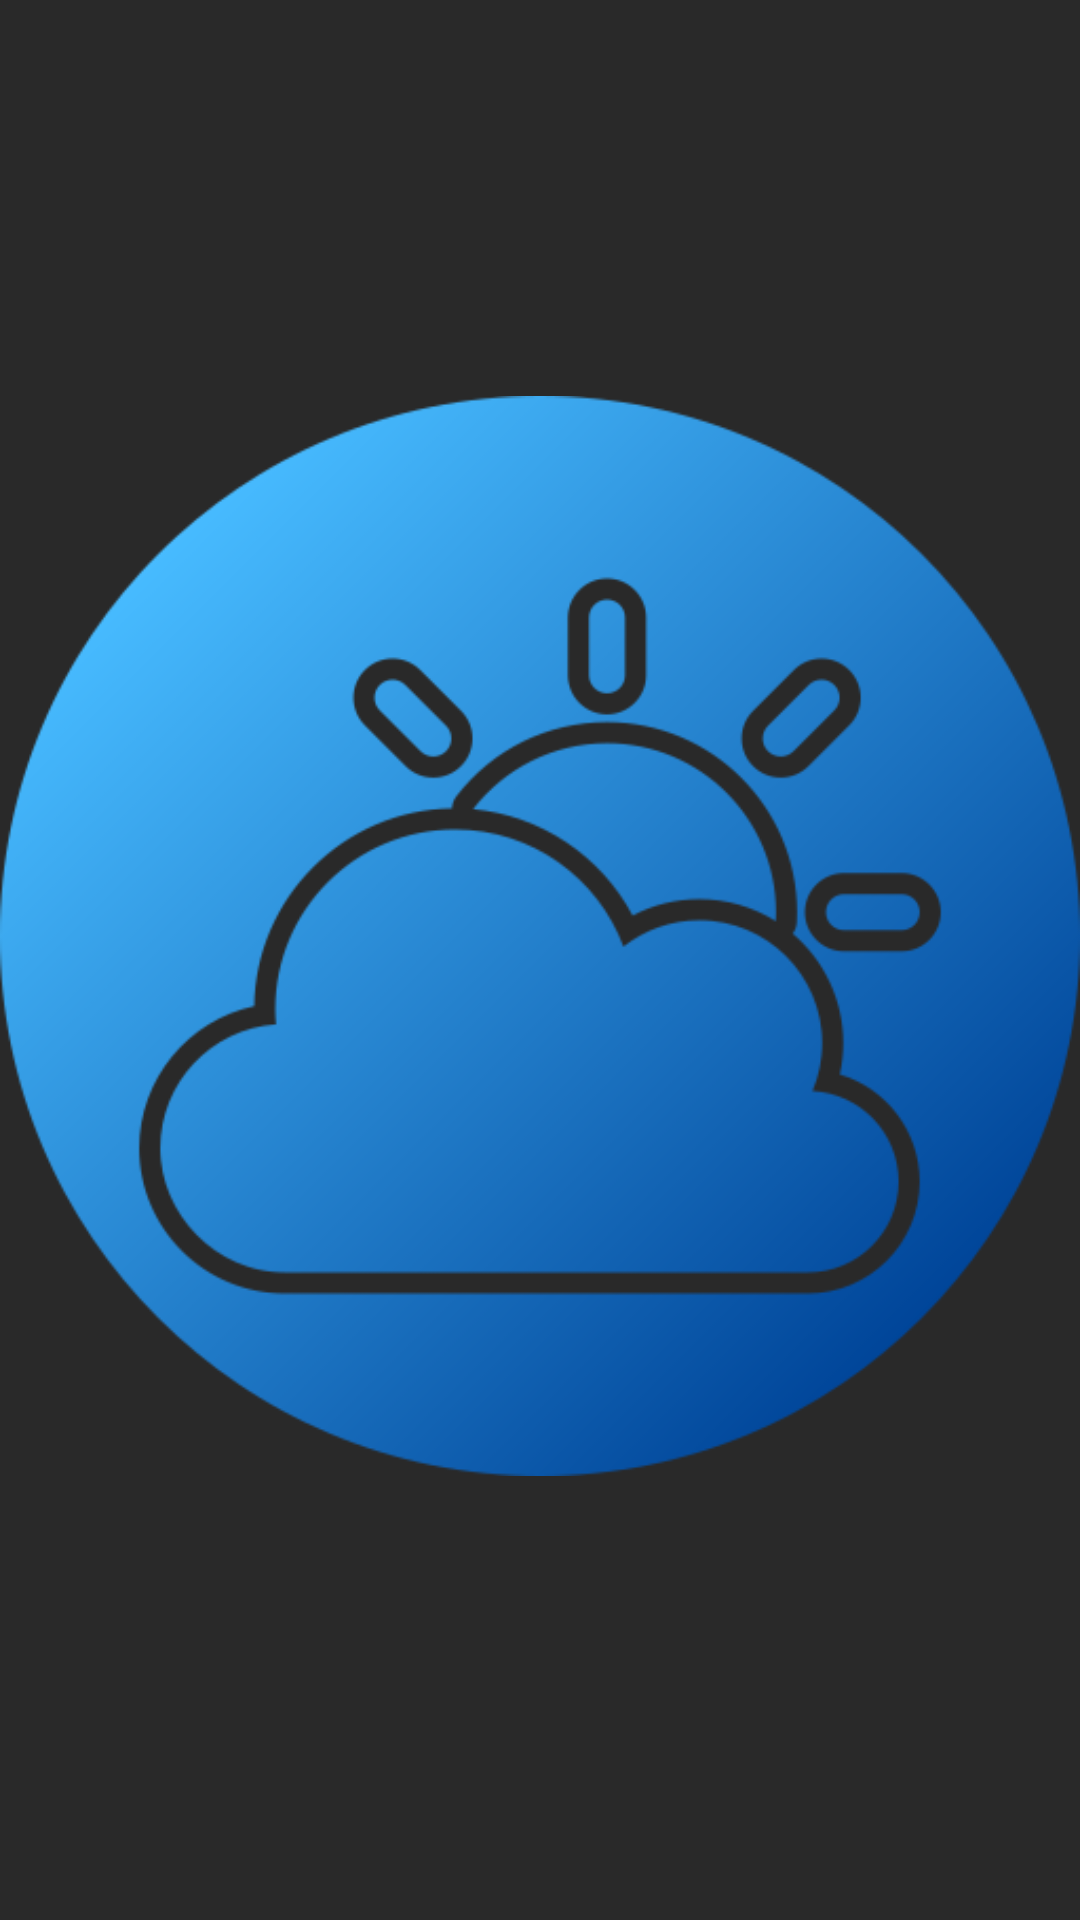

Here is an Android app screen rendered from its layout file. Give the layout XML and the strings, colors and styles it references.
<!-- AndroidManifest.xml: application theme Theme.Weather01 -->
<!-- res/layout/activity_splash.xml -->
<?xml version="1.0" encoding="utf-8"?>
<LinearLayout xmlns:android="http://schemas.android.com/apk/res/android"
android:layout_width="match_parent"
android:layout_height="match_parent"
android:gravity="center"
android:orientation="vertical"
android:background="@color/gray_black">

<ImageView
    android:id="@+id/logoImageView"
    android:layout_width="wrap_content"
    android:layout_height="wrap_content"
    android:src="@drawable/weather_splash"
    android:contentDescription="@string/app_name"
    android:layout_marginBottom="16dp"/>

</LinearLayout>
<!-- resources referenced by this layout -->
<resources>
  <color name="gray_black">#292929</color>
  <!-- drawable weather_splash: png bitmap (drawable, 51676 bytes) -->
  <string name="app_name">Weather Ninja</string>
  <style name="Theme.Weather01" parent="Base.Theme.Weather01" />
  <style name="Base.Theme.Weather01" parent="Theme.Material3.DayNight.NoActionBar">
          
          
      </style>
</resources>
